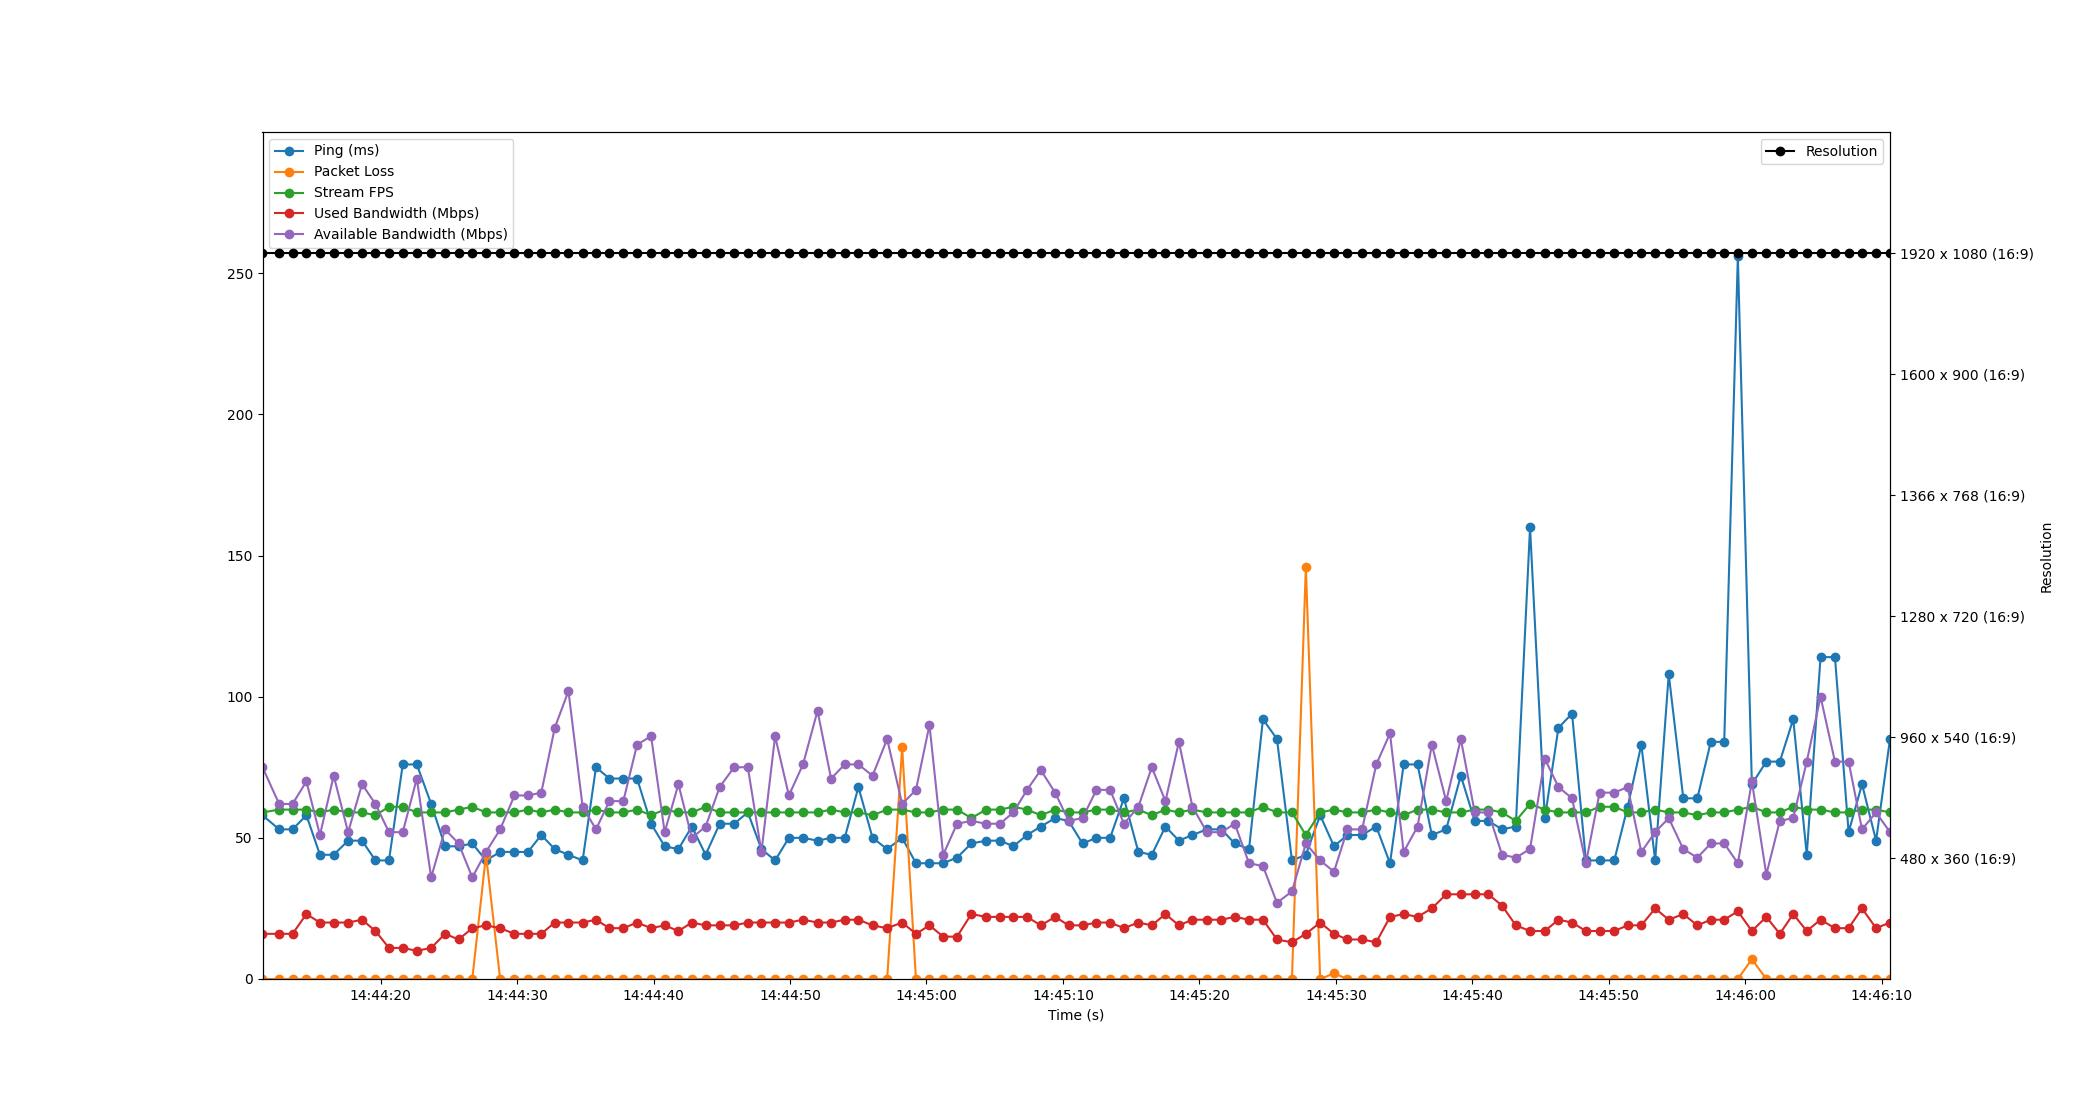

Values plotted in this chart, from the file beside it:
Time, Timestamp, Ping, Packet Loss, Stream FPS, Used Bandwidth, Resolution, Available Bandwidth
2.384185791015625e-06, 2023-07-12 14:44:11.348093, 58, 0, 59, 16, 1920 x 1080 (16:9), 75
1.22, 2023-07-12 14:44:12.567852, 53, 0, 60, 16, 1920 x 1080 (16:9), 62
2.202, 2023-07-12 14:44:13.549888, 53, 0, 60, 16, 1920 x 1080 (16:9), 62
3.217, 2023-07-12 14:44:14.564614, 58, 0, 60, 23, 1920 x 1080 (16:9), 70
4.21, 2023-07-12 14:44:15.558318, 44, 0, 59, 20, 1920 x 1080 (16:9), 51
5.217, 2023-07-12 14:44:16.565382, 44, 0, 60, 20, 1920 x 1080 (16:9), 72
6.273, 2023-07-12 14:44:17.620602, 49, 0, 59, 20, 1920 x 1080 (16:9), 52
7.294, 2023-07-12 14:44:18.642019, 49, 0, 59, 21, 1920 x 1080 (16:9), 69
8.276, 2023-07-12 14:44:19.623751, 42, 0, 58, 17, 1920 x 1080 (16:9), 62
9.267, 2023-07-12 14:44:20.615573, 42, 0, 61, 11, 1920 x 1080 (16:9), 52
10.28, 2023-07-12 14:44:21.625392, 76, 0, 61, 11, 1920 x 1080 (16:9), 52
11.31, 2023-07-12 14:44:22.654399, 76, 0, 59, 10, 1920 x 1080 (16:9), 71
12.36, 2023-07-12 14:44:23.706520, 62, 0, 59, 11, 1920 x 1080 (16:9), 36
13.38, 2023-07-12 14:44:24.723660, 47, 0, 59, 16, 1920 x 1080 (16:9), 53
14.37, 2023-07-12 14:44:25.715639, 47, 0, 60, 14, 1920 x 1080 (16:9), 48
15.37, 2023-07-12 14:44:26.719434, 48, 0, 61, 18, 1920 x 1080 (16:9), 36
16.38, 2023-07-12 14:44:27.725862, 42, 44, 59, 19, 1920 x 1080 (16:9), 45
17.41, 2023-07-12 14:44:28.761764, 45, 0, 59, 18, 1920 x 1080 (16:9), 53
18.46, 2023-07-12 14:44:29.811625, 45, 0, 59, 16, 1920 x 1080 (16:9), 65
19.45, 2023-07-12 14:44:30.795610, 45, 0, 60, 16, 1920 x 1080 (16:9), 65
20.43, 2023-07-12 14:44:31.776341, 51, 0, 59, 16, 1920 x 1080 (16:9), 66
21.42, 2023-07-12 14:44:32.765237, 46, 0, 60, 20, 1920 x 1080 (16:9), 89
22.42, 2023-07-12 14:44:33.766535, 44, 0, 59, 20, 1920 x 1080 (16:9), 102
23.46, 2023-07-12 14:44:34.805404, 42, 0, 59, 20, 1920 x 1080 (16:9), 61
24.44, 2023-07-12 14:44:35.784660, 75, 0, 60, 21, 1920 x 1080 (16:9), 53
25.42, 2023-07-12 14:44:36.764827, 71, 0, 59, 18, 1920 x 1080 (16:9), 63
26.44, 2023-07-12 14:44:37.786564, 71, 0, 59, 18, 1920 x 1080 (16:9), 63
27.45, 2023-07-12 14:44:38.795442, 71, 0, 60, 20, 1920 x 1080 (16:9), 83
28.47, 2023-07-12 14:44:39.821626, 55, 0, 58, 18, 1920 x 1080 (16:9), 86
29.47, 2023-07-12 14:44:40.816576, 47, 0, 60, 19, 1920 x 1080 (16:9), 52
30.48, 2023-07-12 14:44:41.823732, 46, 0, 59, 17, 1920 x 1080 (16:9), 69
31.46, 2023-07-12 14:44:42.809642, 54, 0, 59, 20, 1920 x 1080 (16:9), 50
32.47, 2023-07-12 14:44:43.818495, 44, 0, 61, 19, 1920 x 1080 (16:9), 54
33.5, 2023-07-12 14:44:44.847678, 55, 0, 59, 19, 1920 x 1080 (16:9), 68
34.56, 2023-07-12 14:44:45.905293, 55, 0, 59, 19, 1920 x 1080 (16:9), 75
35.56, 2023-07-12 14:44:46.910501, 59, 0, 59, 20, 1920 x 1080 (16:9), 75
36.56, 2023-07-12 14:44:47.906856, 46, 0, 59, 20, 1920 x 1080 (16:9), 45
37.56, 2023-07-12 14:44:48.908397, 42, 0, 59, 20, 1920 x 1080 (16:9), 86
38.57, 2023-07-12 14:44:49.918499, 50, 0, 59, 20, 1920 x 1080 (16:9), 65
39.61, 2023-07-12 14:44:50.953704, 50, 0, 59, 21, 1920 x 1080 (16:9), 76
40.67, 2023-07-12 14:44:52.017513, 49, 0, 59, 20, 1920 x 1080 (16:9), 95
41.66, 2023-07-12 14:44:53.010241, 50, 0, 60, 20, 1920 x 1080 (16:9), 71
42.66, 2023-07-12 14:44:54.011829, 50, 0, 59, 21, 1920 x 1080 (16:9), 76
43.67, 2023-07-12 14:44:55.014091, 68, 0, 59, 21, 1920 x 1080 (16:9), 76
44.7, 2023-07-12 14:44:56.048647, 50, 0, 58, 19, 1920 x 1080 (16:9), 72
45.77, 2023-07-12 14:44:57.118553, 46, 0, 60, 18, 1920 x 1080 (16:9), 85
46.87, 2023-07-12 14:44:58.218527, 50, 82, 60, 20, 1920 x 1080 (16:9), 62
47.88, 2023-07-12 14:44:59.230491, 41, 0, 59, 16, 1920 x 1080 (16:9), 67
48.87, 2023-07-12 14:45:00.220583, 41, 0, 59, 19, 1920 x 1080 (16:9), 90
49.88, 2023-07-12 14:45:01.224488, 41, 0, 60, 15, 1920 x 1080 (16:9), 44
50.89, 2023-07-12 14:45:02.240066, 43, 0, 60, 15, 1920 x 1080 (16:9), 55
51.94, 2023-07-12 14:45:03.288702, 48, 0, 57, 23, 1920 x 1080 (16:9), 56
53.03, 2023-07-12 14:45:04.377989, 49, 0, 60, 22, 1920 x 1080 (16:9), 55
54.04, 2023-07-12 14:45:05.388158, 49, 0, 60, 22, 1920 x 1080 (16:9), 55
55.02, 2023-07-12 14:45:06.370485, 47, 0, 61, 22, 1920 x 1080 (16:9), 59
56.02, 2023-07-12 14:45:07.367473, 51, 0, 60, 22, 1920 x 1080 (16:9), 67
57.03, 2023-07-12 14:45:08.378487, 54, 0, 58, 19, 1920 x 1080 (16:9), 74
58.08, 2023-07-12 14:45:09.430113, 57, 0, 60, 22, 1920 x 1080 (16:9), 66
59.07, 2023-07-12 14:45:10.418514, 56, 0, 59, 19, 1920 x 1080 (16:9), 56
60.09, 2023-07-12 14:45:11.434089, 48, 0, 59, 19, 1920 x 1080 (16:9), 57
... 58 more rows
